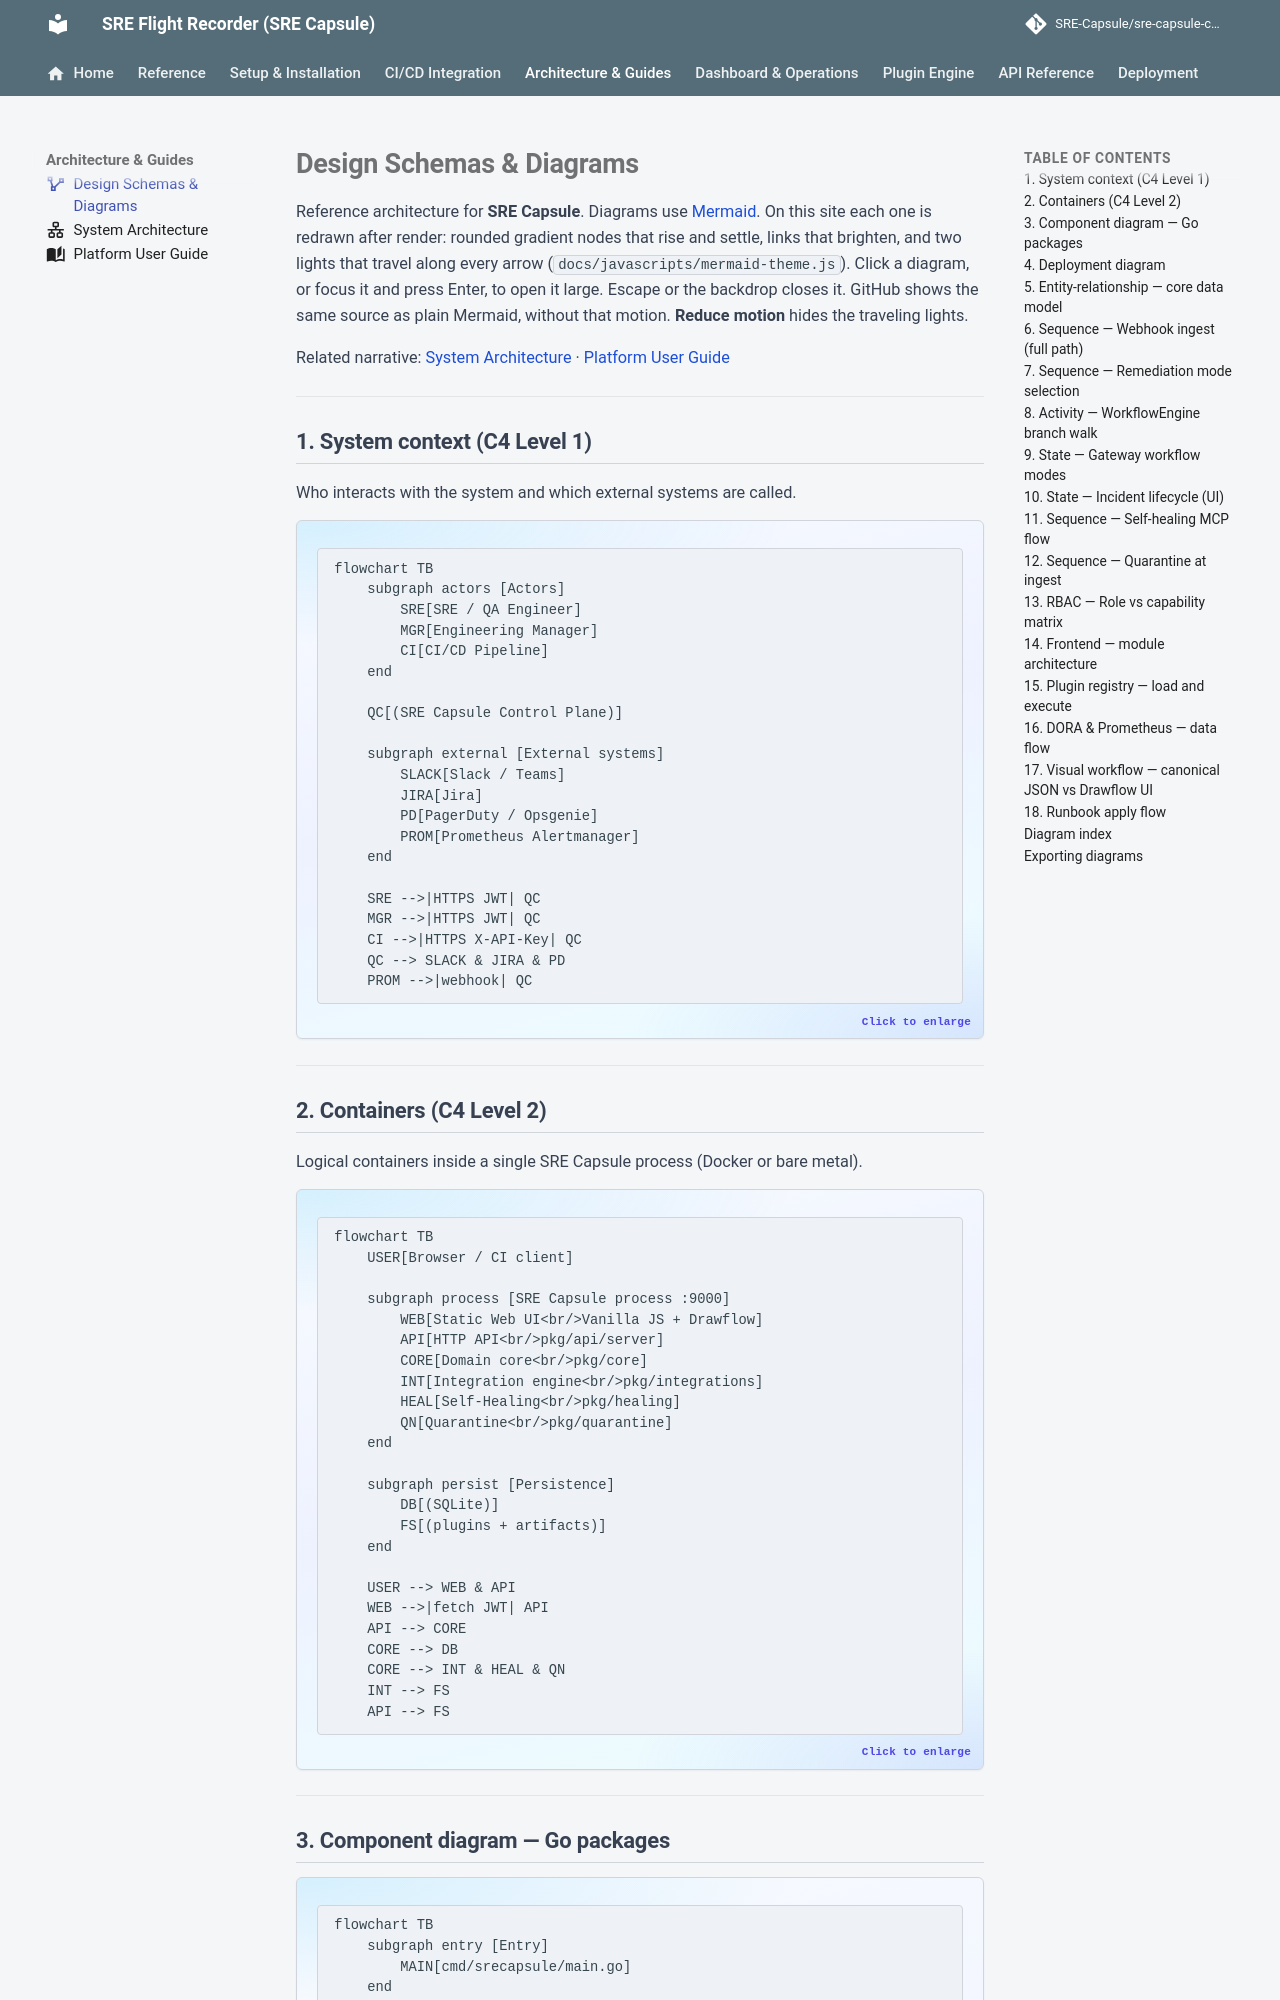

repository: Ashraf-Khabar/sre-capsule · page: guides/design-diagrams/index.html · generator: mkdocs

---
icon: material/vector-polyline
---

# Design Schemas & Diagrams

Reference architecture for **SRE Capsule**. Diagrams use [Mermaid](https://mermaid.js.org/). On this site each one is redrawn after render: rounded gradient nodes that rise and settle, links that brighten, and two lights that travel along every arrow (`docs/javascripts/mermaid-theme.js`). Click a diagram, or focus it and press Enter, to open it large. Escape or the backdrop closes it. GitHub shows the same source as plain Mermaid, without that motion. **Reduce motion** hides the traveling lights.

Related narrative: [System Architecture](architecture.md) · [Platform User Guide](platform-user-guide.md)

---

## 1. System context (C4 Level 1)

Who interacts with the system and which external systems are called.

```mermaid
flowchart TB
    subgraph actors [Actors]
        SRE[SRE / QA Engineer]
        MGR[Engineering Manager]
        CI[CI/CD Pipeline]
    end

    QC[(SRE Capsule Control Plane)]

    subgraph external [External systems]
        SLACK[Slack / Teams]
        JIRA[Jira]
        PD[PagerDuty / Opsgenie]
        PROM[Prometheus Alertmanager]
    end

    SRE -->|HTTPS JWT| QC
    MGR -->|HTTPS JWT| QC
    CI -->|HTTPS X-API-Key| QC
    QC --> SLACK & JIRA & PD
    PROM -->|webhook| QC
```

---

## 2. Containers (C4 Level 2)

Logical containers inside a single SRE Capsule process (Docker or bare metal).

```mermaid
flowchart TB
    USER[Browser / CI client]

    subgraph process [SRE Capsule process :9000]
        WEB[Static Web UI<br/>Vanilla JS + Drawflow]
        API[HTTP API<br/>pkg/api/server]
        CORE[Domain core<br/>pkg/core]
        INT[Integration engine<br/>pkg/integrations]
        HEAL[Self-Healing<br/>pkg/healing]
        QN[Quarantine<br/>pkg/quarantine]
    end

    subgraph persist [Persistence]
        DB[(SQLite)]
        FS[(plugins + artifacts)]
    end

    USER --> WEB & API
    WEB -->|fetch JWT| API
    API --> CORE
    CORE --> DB
    CORE --> INT & HEAL & QN
    INT --> FS
    API --> FS
```

---
